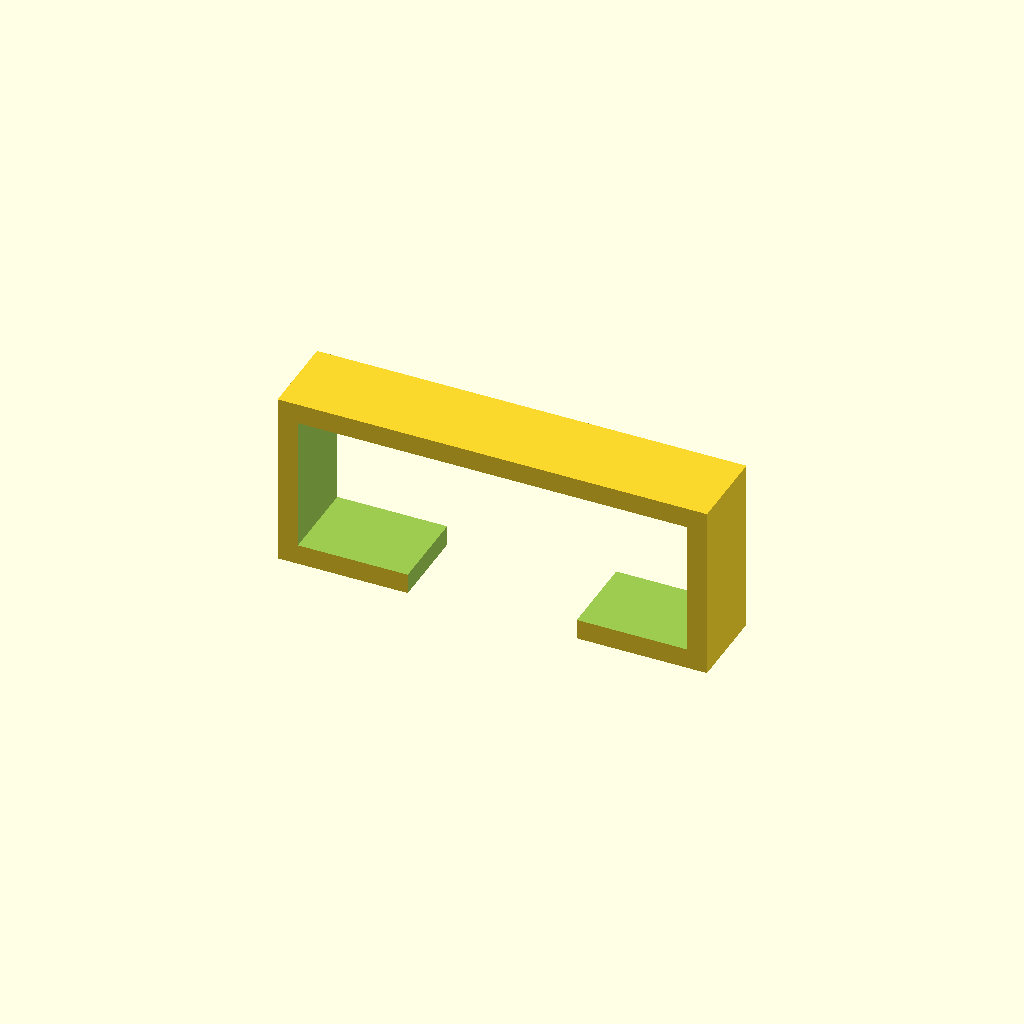
Cell 1: the model at its default parameters.
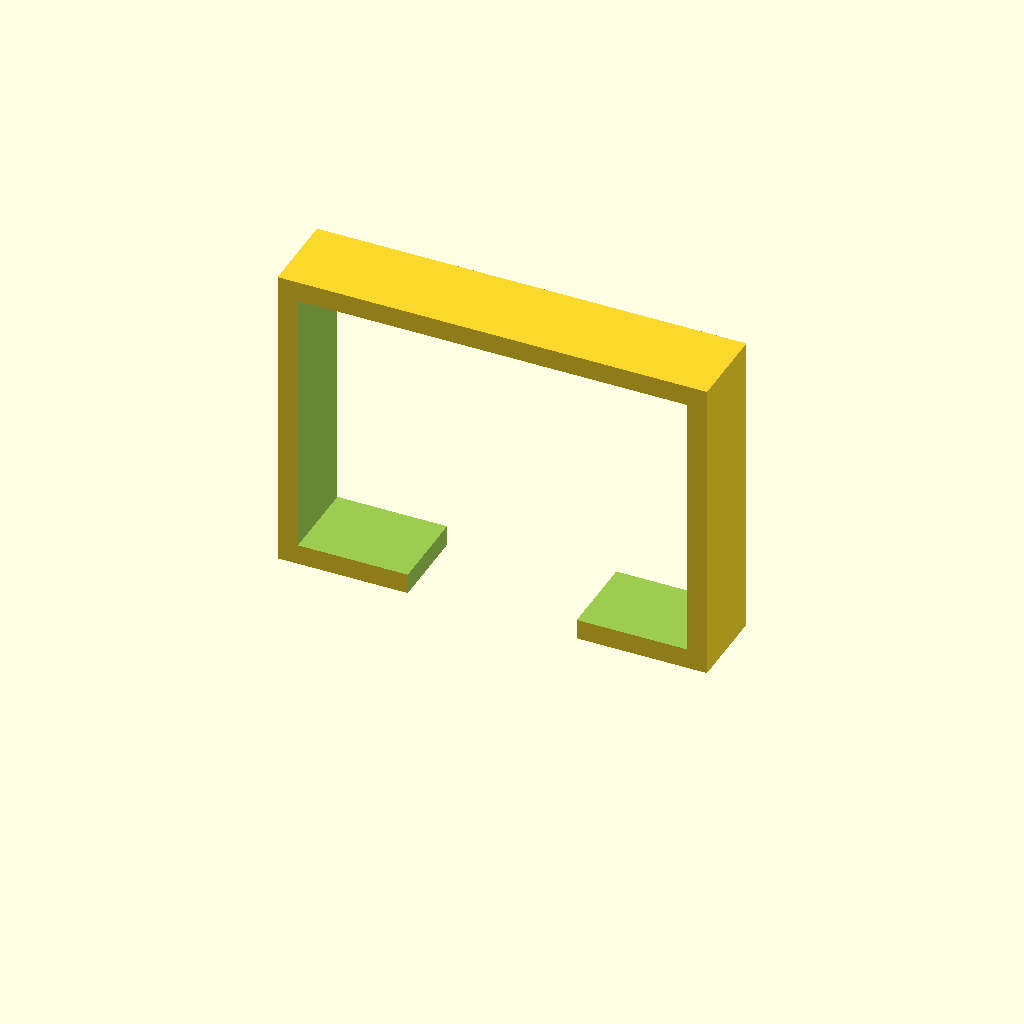
Cell 2 — ih set to 16, the other parameters unchanged.
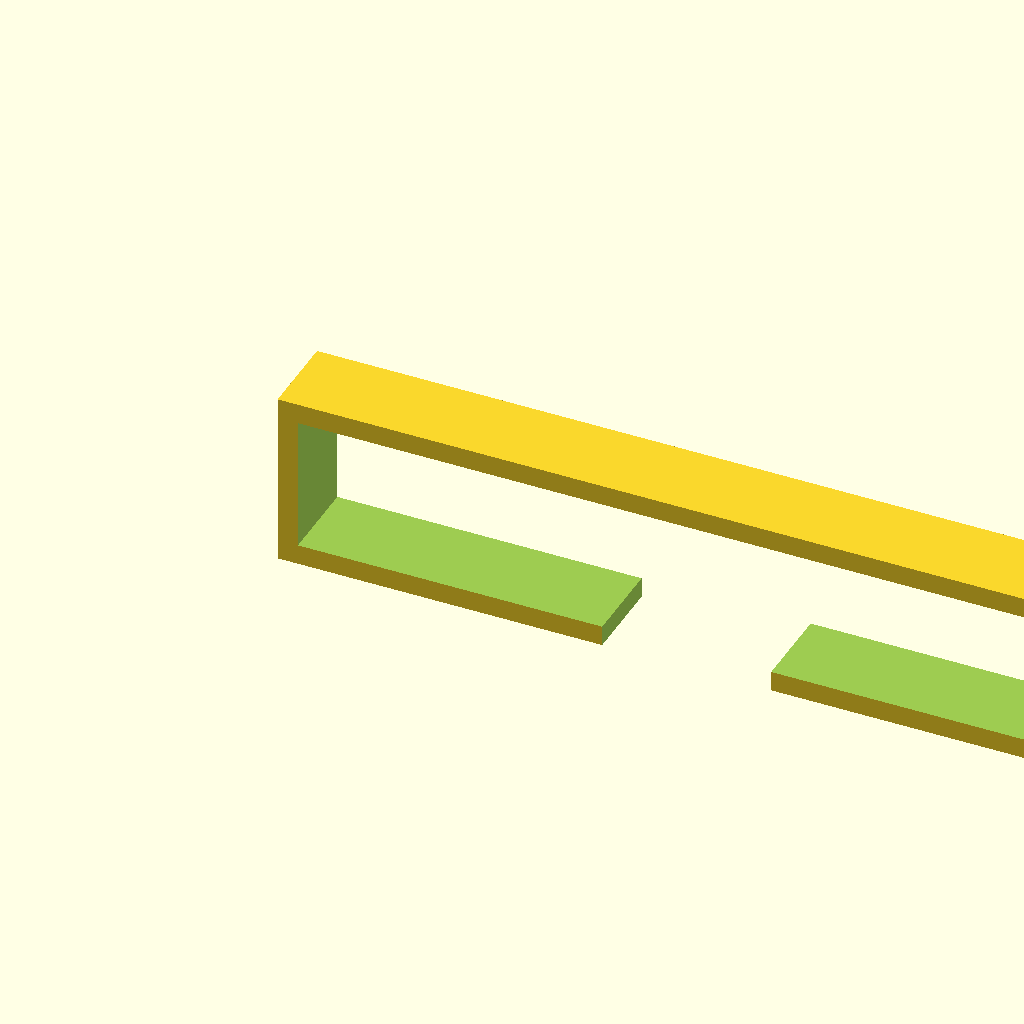
Cell 3: the same model with iw = 46.
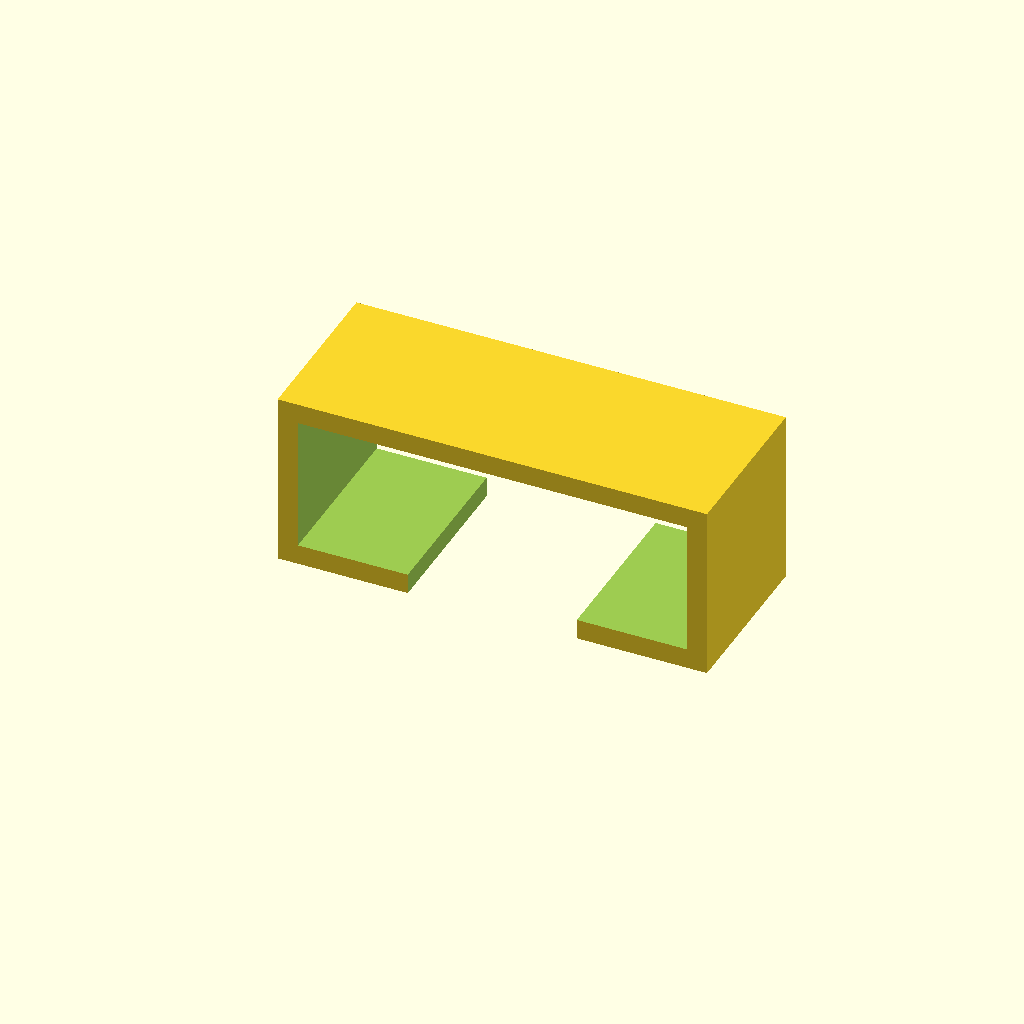
Cell 4 — depth set to 10, the other parameters unchanged.
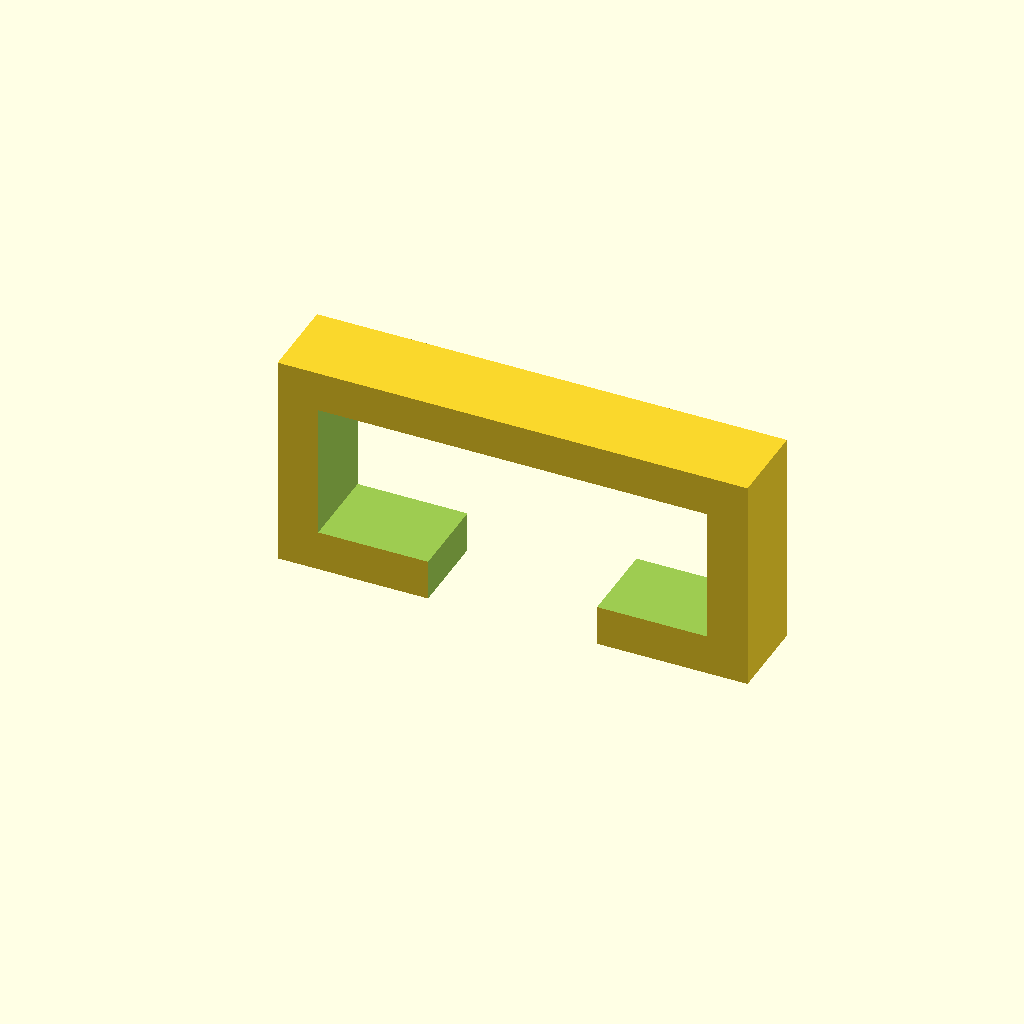
Cell 5: ww = 2.4 (everything else at default).
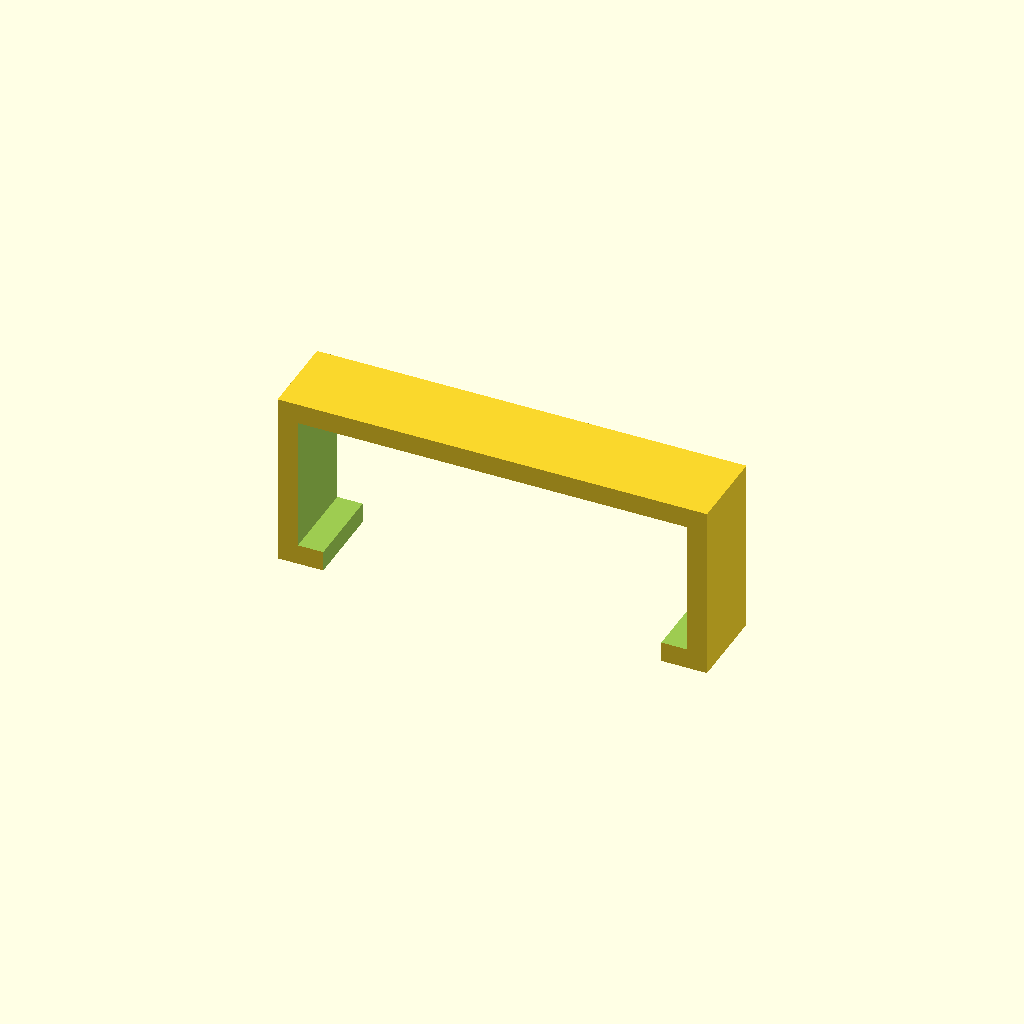
Cell 6: ss = 20 (everything else at default).
One fixed orthographic camera (rotation 55°, 0°, 25°; colour scheme Cornfield) for every cell.
OpenSCAD source file openscad/Printables/watch_band.scad:
$fn=0.2;

ih=8;
iw=23;
depth=5;
ww=1.2;
ss=10;

difference(){
    union(){
        cube([iw+ww*2,depth,ih+ww*2]);
        
        
        
    }
    
    translate([ww,-ww,ww])
    cube([iw,iw,ih]);
    
    translate([iw/2+ww-ss/2,-ww,-1])
    cube([ss,iw,ih]);
}    
Parameter table extracted from the source (name, type, default, range or options):
ih: number, default 8
iw: number, default 23
depth: number, default 5
ww: number, default 1.2
ss: number, default 10
